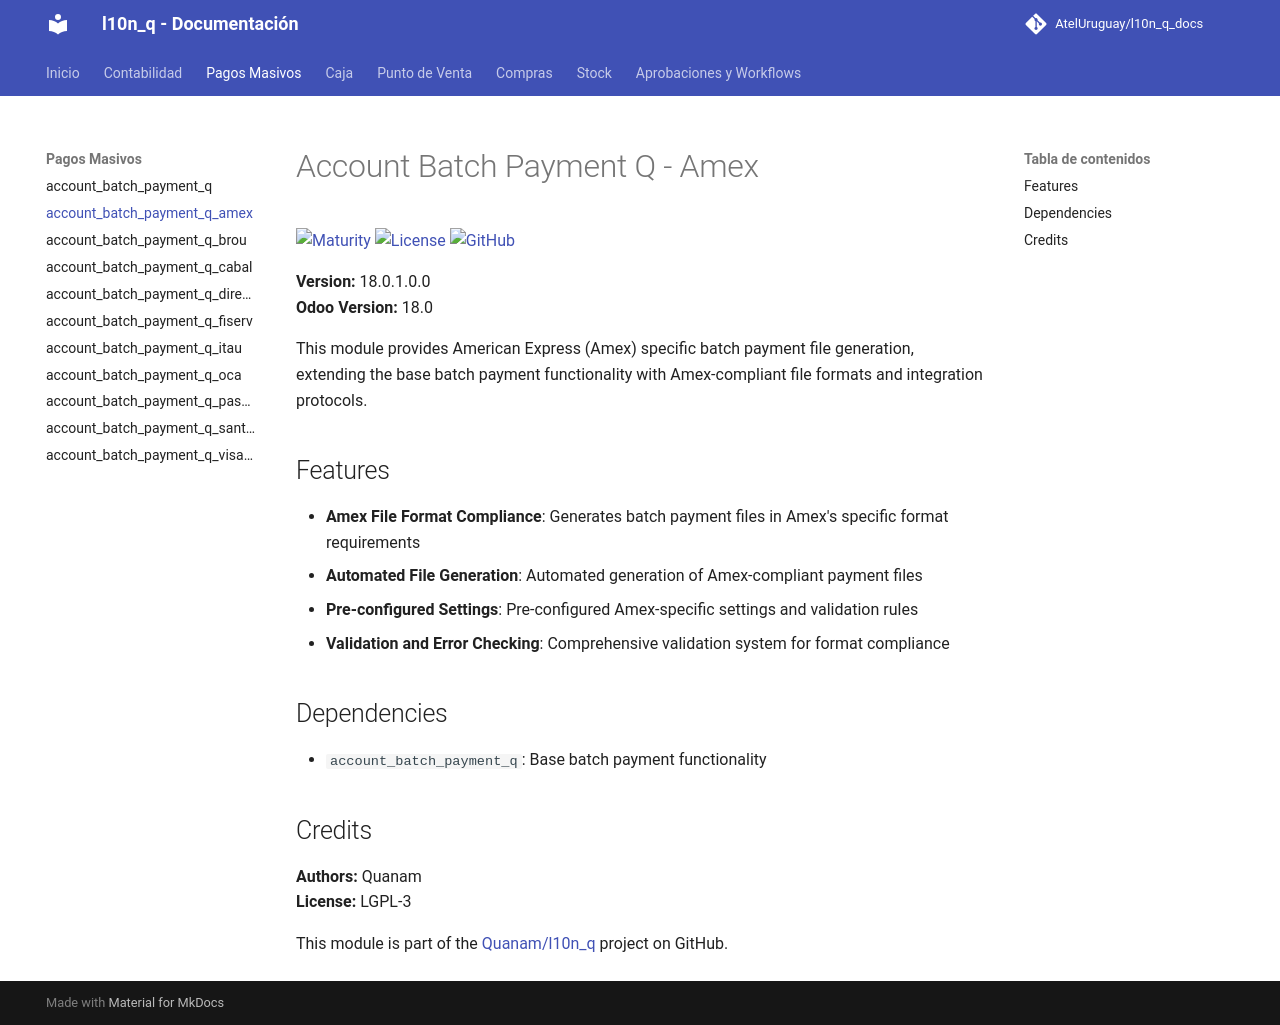

repository: AtelUruguay/l10n_q_docs · page: 18.0/account_batch_payment_q_amex/index.html · generator: mkdocs

# Account Batch Payment Q - Amex

[![Maturity](https://img.shields.io/badge/maturity-Production%2FStable-green.png)](https://odoo-community.org/page/development-status)
[![License](https://img.shields.io/badge/licence-LGPL--3-blue.png)](http://www.gnu.org/licenses/lgpl-3.0-standalone.html)
[![GitHub](https://img.shields.io/badge/github-Quanam-lightgray.png?logo=github)](https://github.com/Quanam/l10n_q)

**Version:** 18.0.1.0.0  
**Odoo Version:** 18.0

This module provides American Express (Amex) specific batch payment file generation, extending the base batch payment functionality with Amex-compliant file formats and integration protocols.

## Features

* **Amex File Format Compliance**: Generates batch payment files in Amex's specific format requirements
* **Automated File Generation**: Automated generation of Amex-compliant payment files
* **Pre-configured Settings**: Pre-configured Amex-specific settings and validation rules
* **Validation and Error Checking**: Comprehensive validation system for format compliance

## Dependencies

* `account_batch_payment_q`: Base batch payment functionality

## Credits

**Authors:** Quanam  
**License:** LGPL-3

This module is part of the [Quanam/l10n_q](https://github.com/Quanam/l10n_q) project on GitHub.
